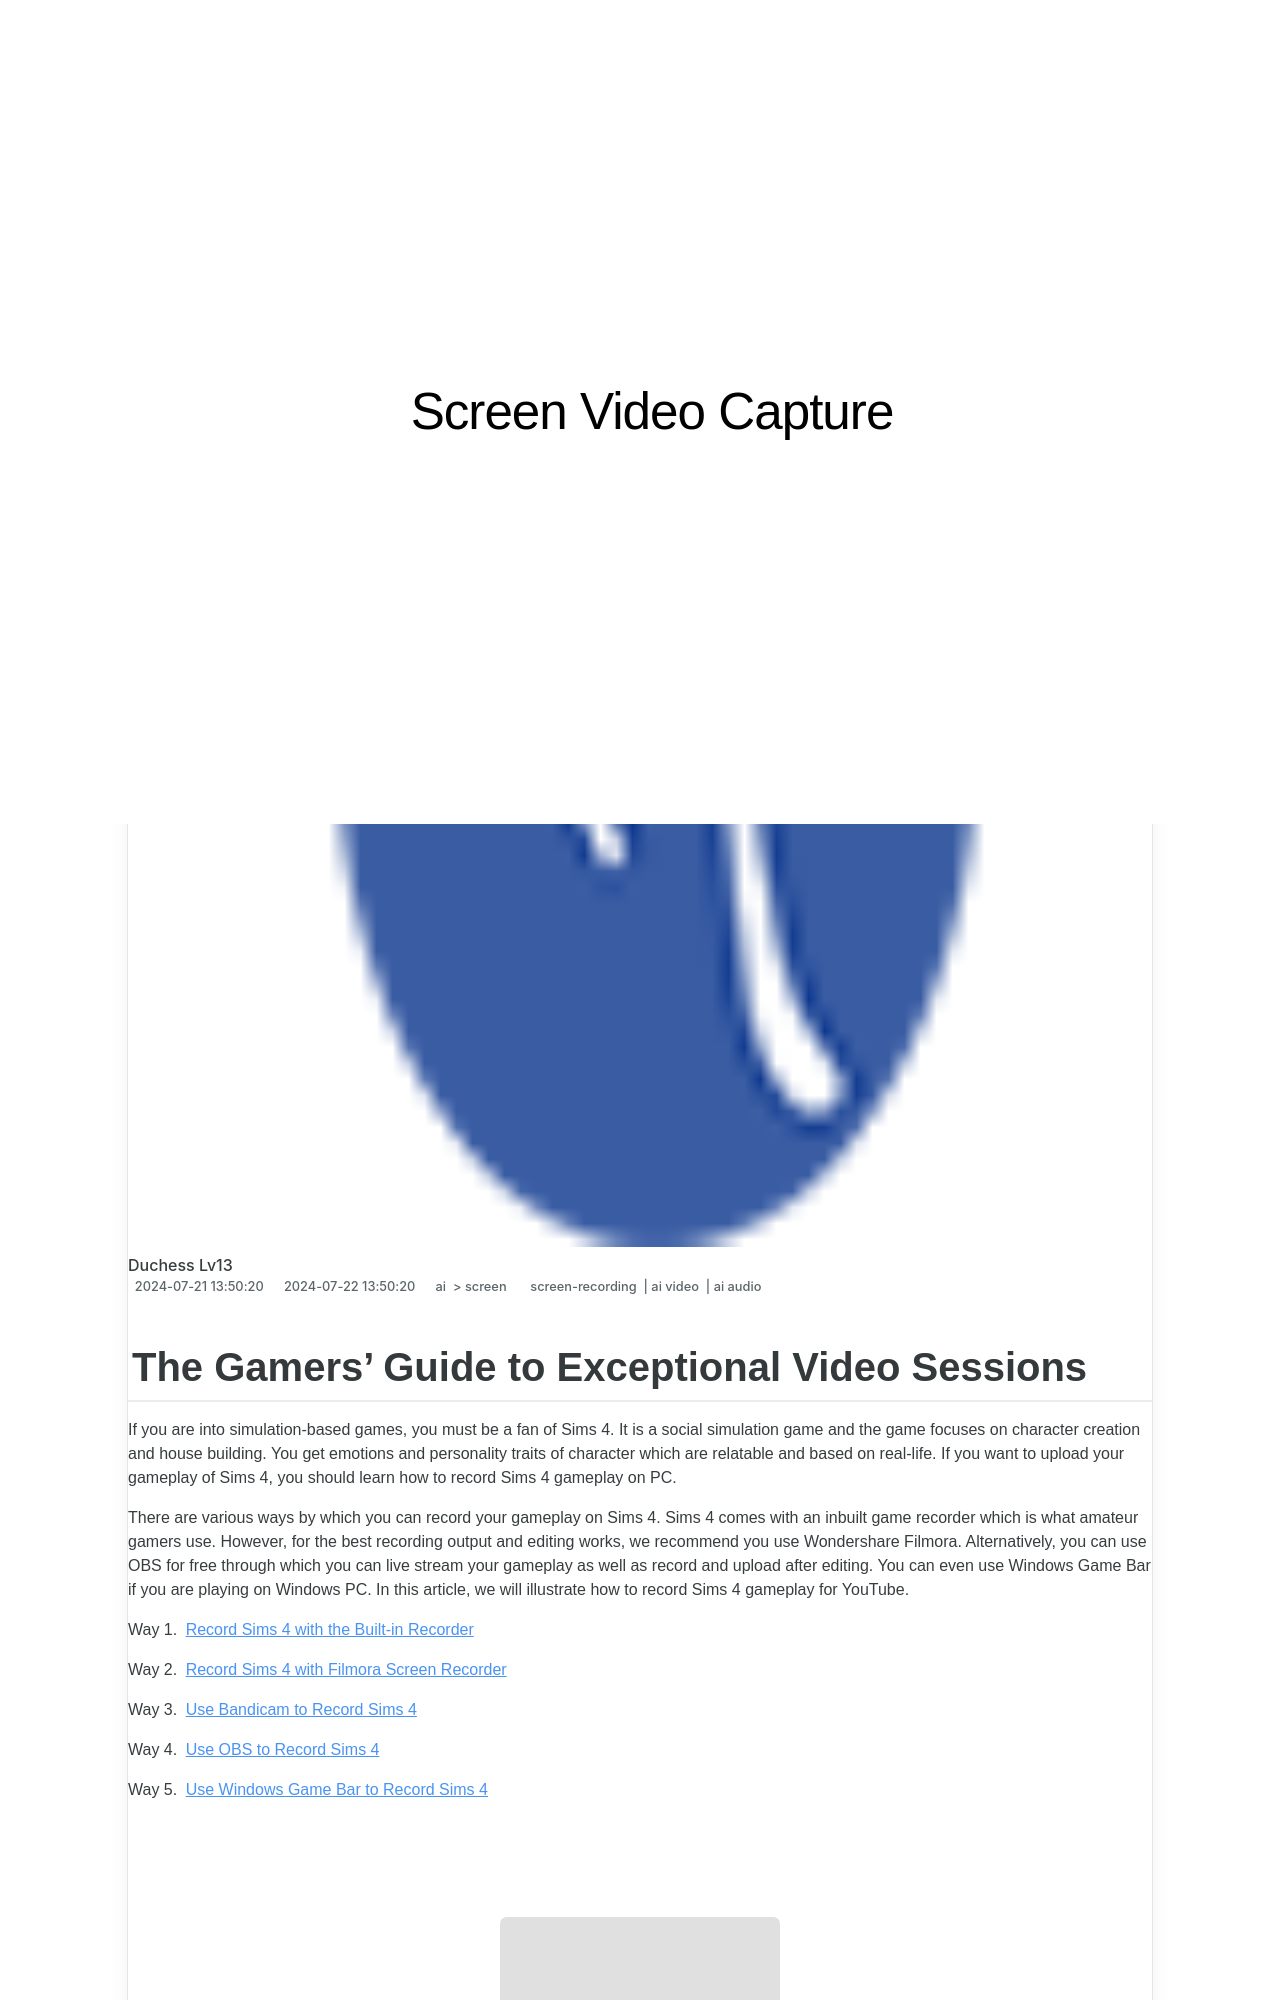

repository: techidaily/site-screen-video-capture · page: the-gamers-guide-to-exceptional-video-sessions-for-2024/index.html · generator: jekyll

---
title: "The Gamers' Guide to Exceptional Video Sessions for 2024"
date: 2024-07-21T13:50:20.563Z
updated: 2024-07-22T13:50:20.563Z
tags: 
  - screen-recording
  - ai video
  - ai audio
categories: 
  - ai
  - screen
description: "This Article Describes The Gamers' Guide to Exceptional Video Sessions for 2024"
excerpt: "This Article Describes The Gamers' Guide to Exceptional Video Sessions for 2024"
keywords: "Gamer Video Tips,Excellent Gameplay Recordings,Ultimate Videogame Session Guide,Top Gamers' Screen Captures,Exceptional Game Sessions Explained,Premium Virtual Gaming Hours,Mastering Video Games Sequence"
thumbnail: https://thmb.techidaily.com/52f8da45eabd9e84edabed13a325d84ff2b39dca8fb87ff4960ee8bff73c07e4.jpg
---
